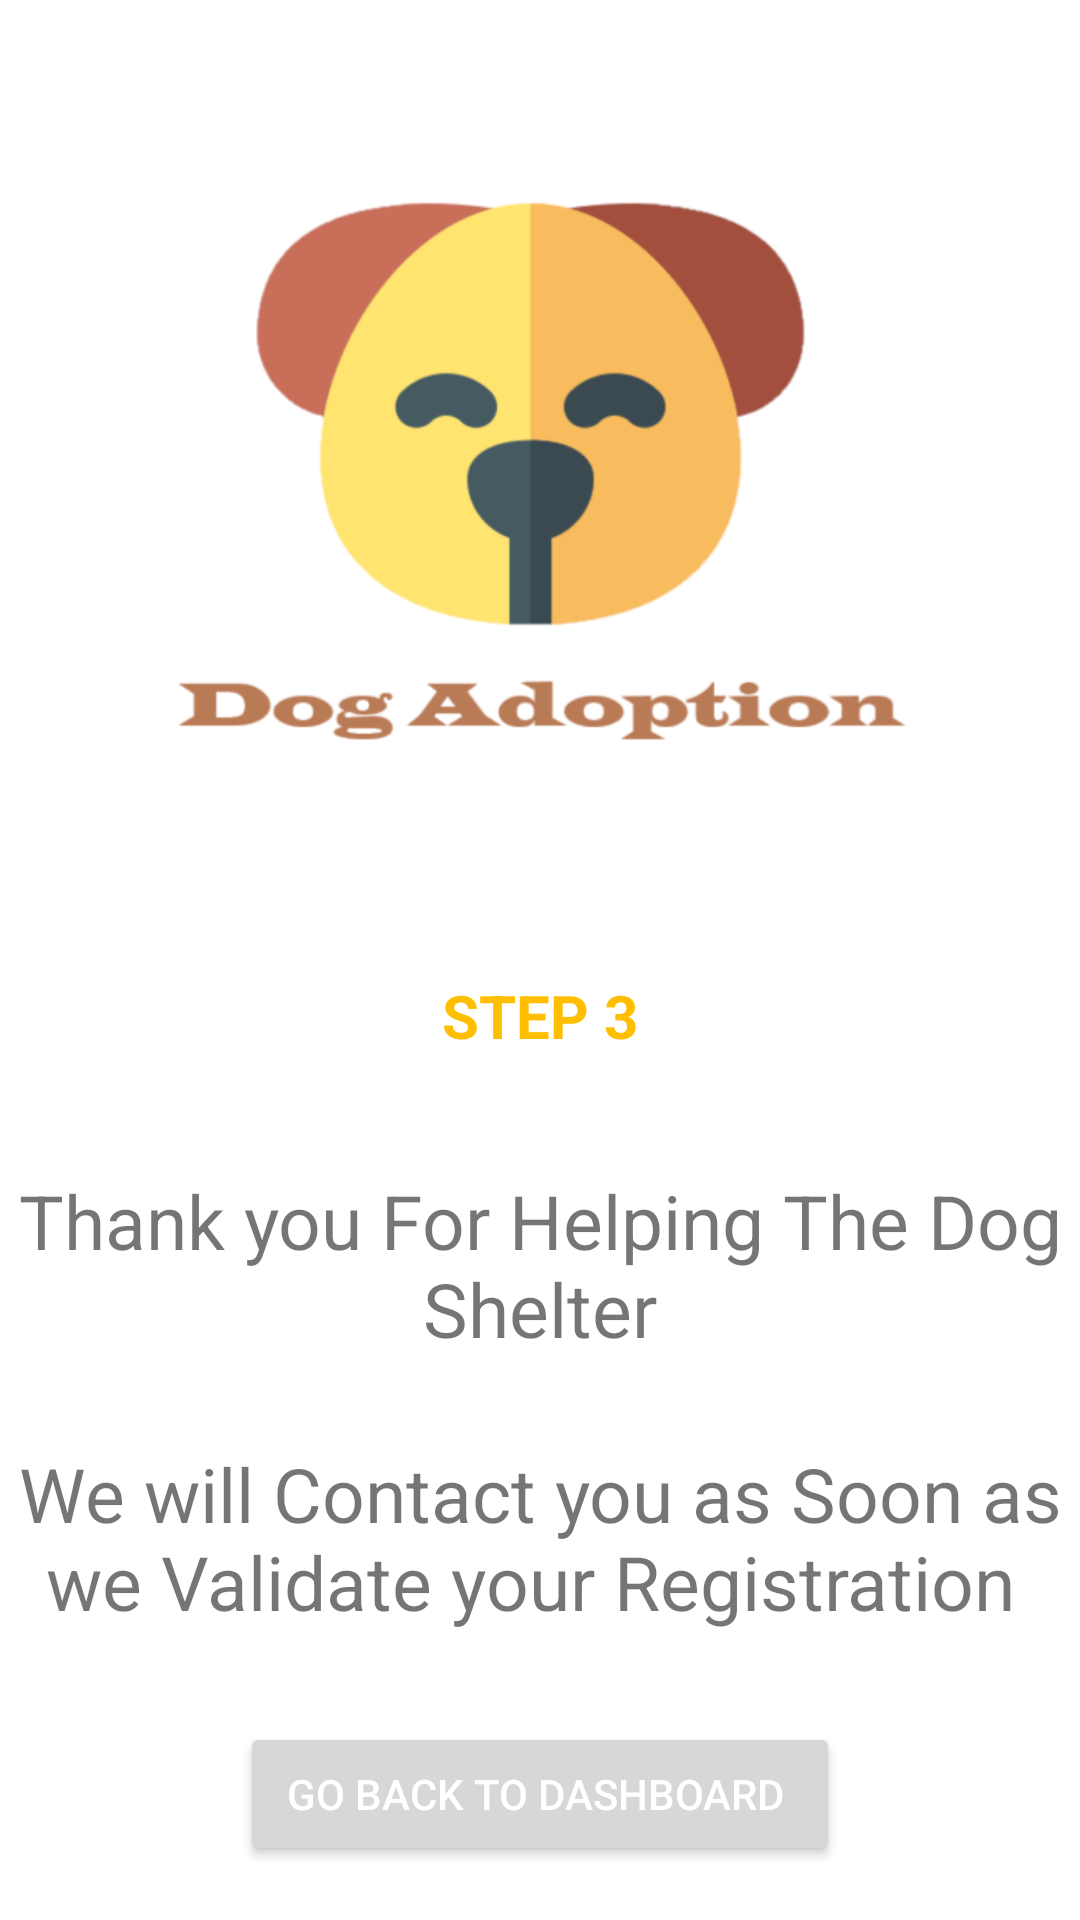

Produce the Android XML layout that renders to this screen, including the resource entries it uses.
<!-- AndroidManifest.xml: application theme Theme.DogAdoptionSystem -->
<!-- res/layout/activity_contactyousoon.xml -->
<?xml version="1.0" encoding="utf-8"?>
<LinearLayout
    xmlns:android="http://schemas.android.com/apk/res/android"
    xmlns:app="http://schemas.android.com/apk/res-auto"
    xmlns:tools="http://schemas.android.com/tools"
    android:layout_width="match_parent"
    android:layout_height="match_parent"
    android:orientation="vertical"
    tools:context=".Dashboard.Contactyousoon">
    <ImageView
        android:layout_gravity="center"
        android:id="@+id/endimage"
        android:layout_width="250dp"
        android:layout_height="300dp"
        android:layout_marginStart="10dp"
        android:layout_marginLeft="10dp"
        android:layout_marginTop="25dp"
        android:layout_marginEnd="10dp"
        android:layout_marginRight="10dp"
        android:src="@drawable/intro_screen"
        app:layout_constraintEnd_toEndOf="parent"
        app:layout_constraintStart_toStartOf="parent"
        app:layout_constraintTop_toTopOf="parent" />
    <TextView
        android:id="@+id/Step3"
        android:layout_width="wrap_content"
        android:layout_below="@+id/imageView"
        android:fontFamily="arial"
        android:textSize="20dp"
        android:textStyle="bold"
        android:paddingBottom="10sp"
        android:layout_gravity="center"
        android:layout_height="wrap_content"
        android:text="STEP 3"
        android:textColor="#ffbf00"
        />
    <TextView
        android:layout_gravity="center"
        android:id="@+id/thanks"
        android:layout_width="wrap_content"
        android:layout_height="wrap_content"
        android:layout_marginTop="28dp"
        android:textAlignment="center"
        android:text="Thank you For Helping The Dog Shelter"
        android:textSize="25dp"
        app:layout_constraintEnd_toEndOf="parent"
        app:layout_constraintStart_toStartOf="parent"
        app:layout_constraintTop_toBottomOf="@+id/endimage" />

    <TextView
        android:layout_gravity="center"
        android:id="@+id/contactsoon"
        android:layout_width="wrap_content"
        android:layout_height="wrap_content"
        android:layout_marginTop="28dp"
        android:textAlignment="center"
        android:text="We will Contact you as Soon as we Validate your Registration "
        android:textSize="25dp"
        app:layout_constraintEnd_toEndOf="parent"
        app:layout_constraintStart_toStartOf="parent"
        app:layout_constraintTop_toBottomOf="@+id/endimage" />
    <Button
        android:layout_width="200dp"
        android:layout_height="wrap_content"
        android:layout_marginTop="30dp"
        android:textColor="#fff"
        android:id="@+id/gobacktodash"
        android:layout_gravity="center"
        android:text="Go Back to DashBoard "/>
</LinearLayout>
<!-- resources referenced by this layout -->
<resources>
  <!-- drawable intro_screen: png bitmap (drawable-v24, 39607 bytes) -->
  <style name="Theme.DogAdoptionSystem" parent="Theme.MaterialComponents.DayNight.DarkActionBar">
          
          <item name="colorPrimary">@android:color/holo_orange_light</item>
          <item name="colorPrimaryVariant">@android:color/holo_orange_dark</item>
          <item name="colorOnPrimary">@color/white</item>
          
          <item name="colorSecondary">@android:color/holo_orange_light</item>
          <item name="colorSecondaryVariant">@android:color/holo_orange_dark</item>
          <item name="colorOnSecondary">@color/black</item>
          
          <item name="android:statusBarColor" tools:targetApi="l">?attr/colorPrimaryVariant</item>
          
      </style>
  <!-- not gathered from this repository: default colours our renderer supplied (Android Studio template values) -->
  <color name="black">#FF000000</color>
  <color name="white">#FFFFFFFF</color>
</resources>
